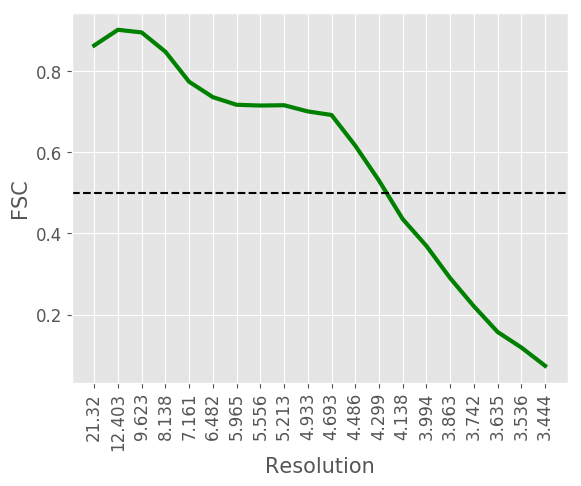

The file beside this chart, header and first rows:
#resolution, fsc
21.32, 0.8639
12.4, 0.9026
9.623, 0.8961
8.138, 0.8485
7.161, 0.7744
6.482, 0.7364
5.965, 0.7176
5.556, 0.7157
5.213, 0.7165
4.933, 0.7012
4.693, 0.6924
4.486, 0.6167
4.299, 0.5305
4.138, 0.4355
3.994, 0.3692
3.863, 0.2898
3.742, 0.2203
3.635, 0.1569
3.536, 0.1186
3.444, 0.0735
